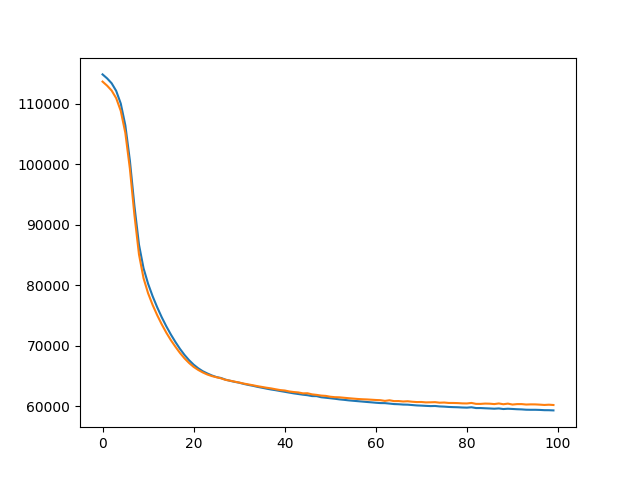

The table this chart was drawn from, first rows:
, train, eval
0, 114835, 113644
1, 114178, 112974
2, 113366, 112160
3, 112102, 110897
4, 110014, 108803
5, 106432, 105180
6, 100598, 99258
7, 93085, 91591
8, 86684, 85068
9, 82786, 81142
10, 80220, 78650
11, 78148, 76710
12, 76329, 75022
13, 74674, 73507
14, 73185, 72131
15, 71827, 70894
16, 70591, 69804
17, 69454, 68783
18, 68449, 67878
19, 67580, 67116
20, 66845, 66472
21, 66246, 65973
22, 65759, 65558
23, 65391, 65215
24, 65057, 64954
25, 64794, 64765
26, 64638, 64584
27, 64364, 64331
28, 64173, 64196
29, 64003, 64035
30, 63862, 63885
31, 63661, 63715
32, 63495, 63578
33, 63350, 63439
34, 63175, 63290
35, 63031, 63162
36, 62878, 63028
37, 62738, 62920
38, 62623, 62775
39, 62486, 62642
40, 62357, 62571
41, 62222, 62412
42, 62095, 62315
43, 61988, 62248
44, 61877, 62098
45, 61792, 62115
46, 61649, 61930
47, 61639, 61846
48, 61456, 61730
49, 61374, 61679
50, 61292, 61541
51, 61205, 61465
52, 61104, 61443
53, 61031, 61371
54, 60942, 61299
55, 60874, 61234
56, 60808, 61171
57, 60744, 61125
58, 60676, 61095
59, 60614, 61048
... 40 more rows
